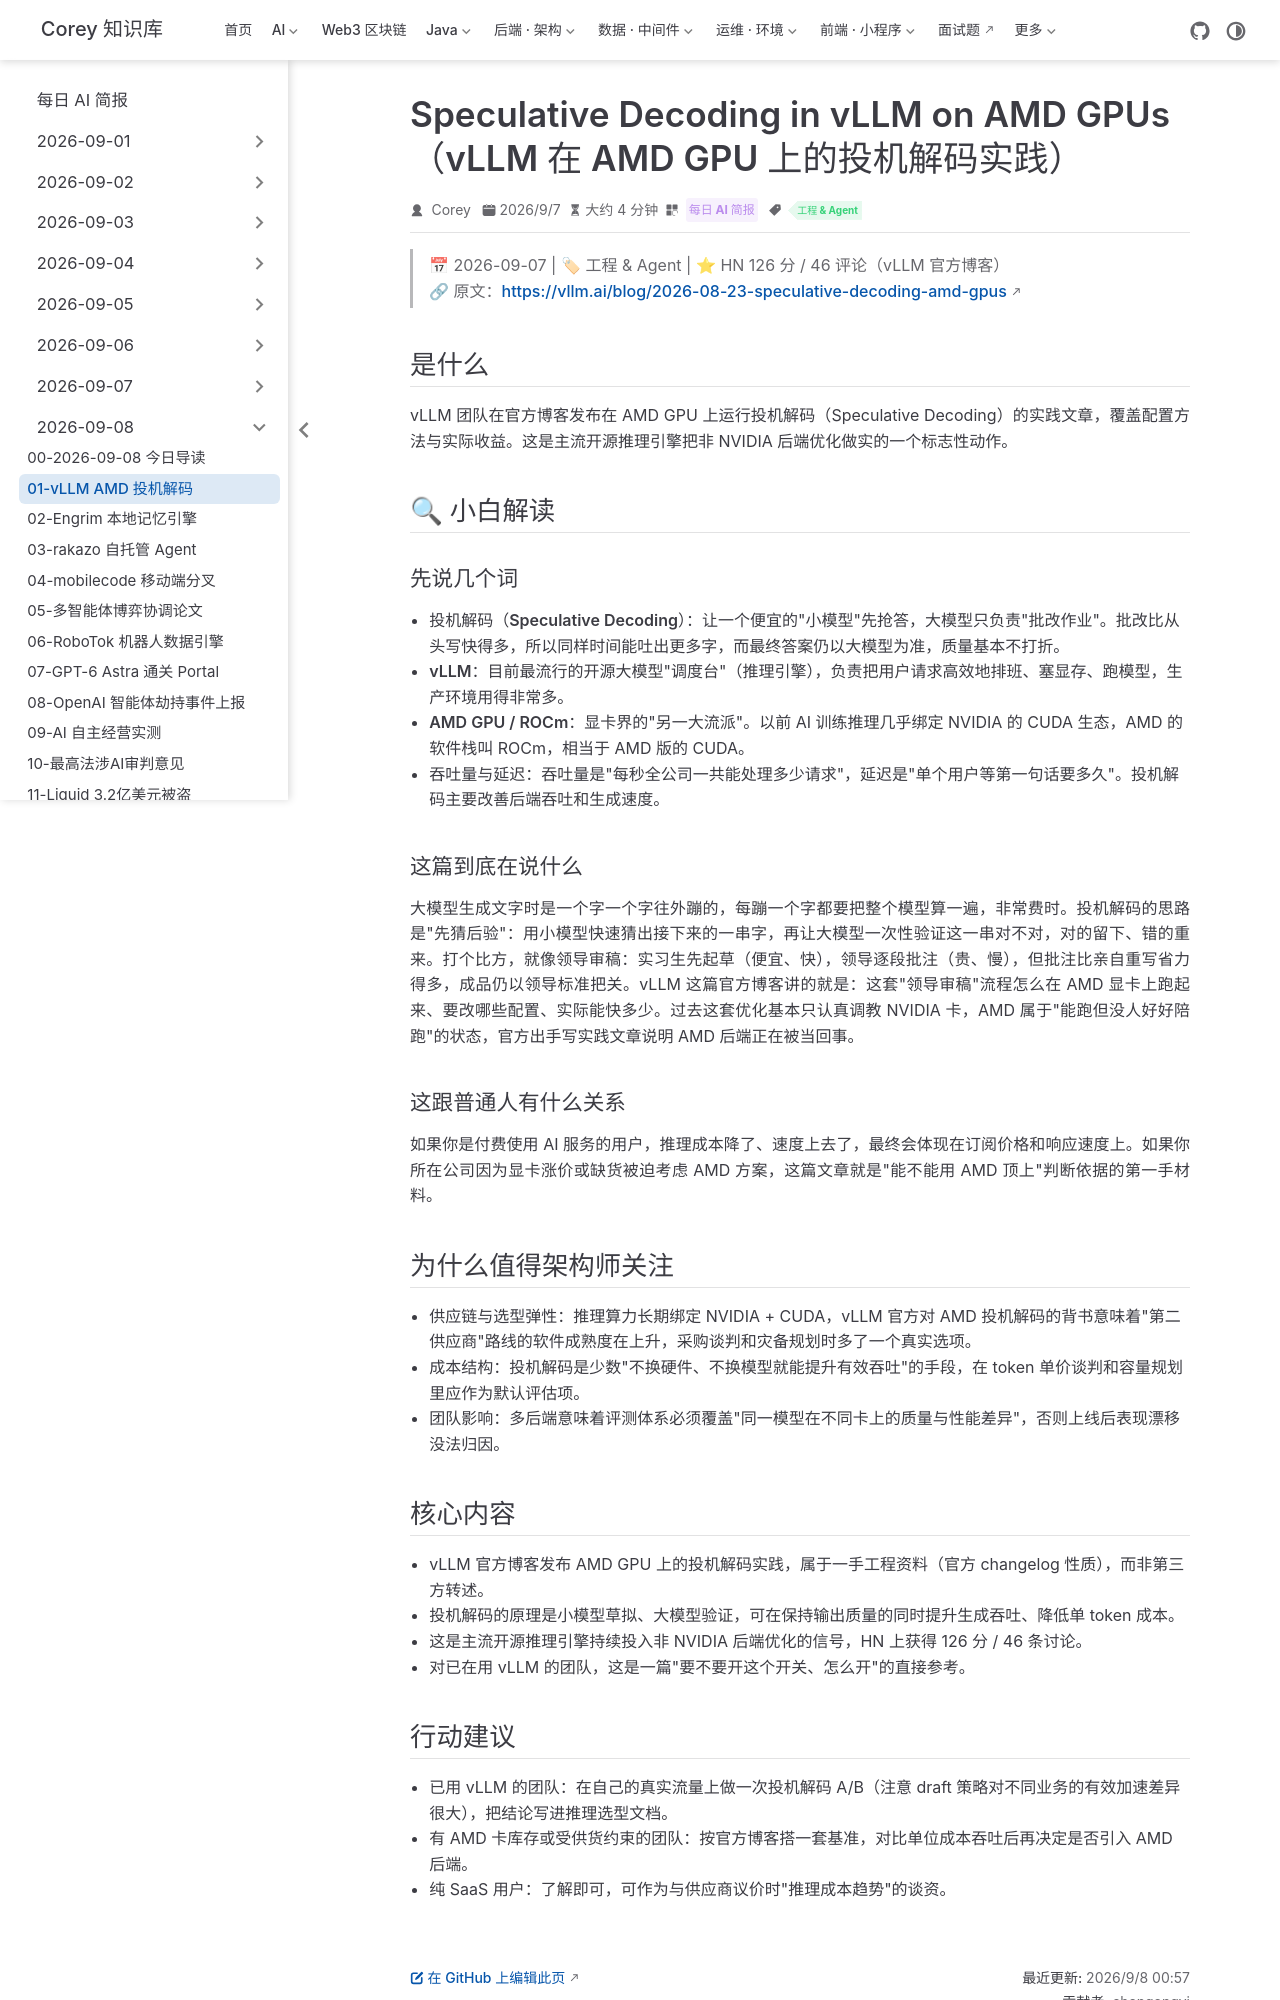

repository: code-corey/code-corey.github.io · page: News/2026-09-08/01-vllm-speculative-decoding-amd.html · generator: jekyll

---
title: "Speculative Decoding in vLLM on AMD GPUs（vLLM 在 AMD GPU 上的投机解码实践）"
shortTitle: "vLLM AMD 投机解码"
sidebarGroup: "2026-09-08"
order: 1
date: 2026-09-07
category:
  - "每日 AI 简报"
tag:
  - "工程 & Agent"
description: "vLLM 官方博客详解在 AMD GPU 上启用投机解码的实践，为多后端推理选型与吞吐优化提供一手参考。"
---

# Speculative Decoding in vLLM on AMD GPUs（vLLM 在 AMD GPU 上的投机解码实践）

> 📅 2026-09-07 | 🏷 工程 & Agent | ⭐ HN 126 分 / 46 评论（vLLM 官方博客）
> 🔗 原文：https://vllm.ai/blog/2026-08-23-speculative-decoding-amd-gpus

## 是什么

vLLM 团队在官方博客发布在 AMD GPU 上运行投机解码（Speculative Decoding）的实践文章，覆盖配置方法与实际收益。这是主流开源推理引擎把非 NVIDIA 后端优化做实的一个标志性动作。

## 🔍 小白解读

### 先说几个词

- **投机解码（Speculative Decoding）**：让一个便宜的"小模型"先抢答，大模型只负责"批改作业"。批改比从头写快得多，所以同样时间能吐出更多字，而最终答案仍以大模型为准，质量基本不打折。
- **vLLM**：目前最流行的开源大模型"调度台"（推理引擎），负责把用户请求高效地排班、塞显存、跑模型，生产环境用得非常多。
- **AMD GPU / ROCm**：显卡界的"另一大流派"。以前 AI 训练推理几乎绑定 NVIDIA 的 CUDA 生态，AMD 的软件栈叫 ROCm，相当于 AMD 版的 CUDA。
- **吞吐量与延迟**：吞吐量是"每秒全公司一共能处理多少请求"，延迟是"单个用户等第一句话要多久"。投机解码主要改善后端吞吐和生成速度。

### 这篇到底在说什么

大模型生成文字时是一个字一个字往外蹦的，每蹦一个字都要把整个模型算一遍，非常费时。投机解码的思路是"先猜后验"：用小模型快速猜出接下来的一串字，再让大模型一次性验证这一串对不对，对的留下、错的重来。打个比方，就像领导审稿：实习生先起草（便宜、快），领导逐段批注（贵、慢），但批注比亲自重写省力得多，成品仍以领导标准把关。vLLM 这篇官方博客讲的就是：这套"领导审稿"流程怎么在 AMD 显卡上跑起来、要改哪些配置、实际能快多少。过去这套优化基本只认真调教 NVIDIA 卡，AMD 属于"能跑但没人好好陪跑"的状态，官方出手写实践文章说明 AMD 后端正在被当回事。

### 这跟普通人有什么关系

如果你是付费使用 AI 服务的用户，推理成本降了、速度上去了，最终会体现在订阅价格和响应速度上。如果你所在公司因为显卡涨价或缺货被迫考虑 AMD 方案，这篇文章就是"能不能用 AMD 顶上"判断依据的第一手材料。

## 为什么值得架构师关注

- **供应链与选型弹性**：推理算力长期绑定 NVIDIA + CUDA，vLLM 官方对 AMD 投机解码的背书意味着"第二供应商"路线的软件成熟度在上升，采购谈判和灾备规划时多了一个真实选项。
- **成本结构**：投机解码是少数"不换硬件、不换模型就能提升有效吞吐"的手段，在 token 单价谈判和容量规划里应作为默认评估项。
- **团队影响**：多后端意味着评测体系必须覆盖"同一模型在不同卡上的质量与性能差异"，否则上线后表现漂移没法归因。

## 核心内容

- vLLM 官方博客发布 AMD GPU 上的投机解码实践，属于一手工程资料（官方 changelog 性质），而非第三方转述。
- 投机解码的原理是小模型草拟、大模型验证，可在保持输出质量的同时提升生成吞吐、降低单 token 成本。
- 这是主流开源推理引擎持续投入非 NVIDIA 后端优化的信号，HN 上获得 126 分 / 46 条讨论。
- 对已在用 vLLM 的团队，这是一篇"要不要开这个开关、怎么开"的直接参考。
